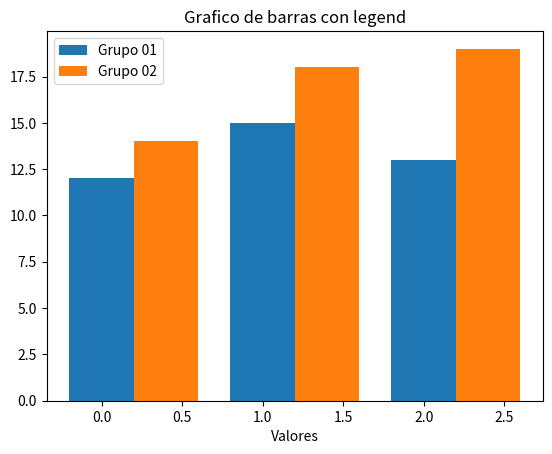

The script that saved this image:
import matplotlib.pyplot as plt

categorias = ["A", "B", "C"]
grupo1 = [12, 15, 13]
grupo2 = [14, 18, 19]

x = range(len(categorias))

plt.bar(x, grupo1, width=0.4, label="Grupo 01", align="center")
plt.bar([i + 0.4 for i in x], grupo2, width=0.4, label="Grupo 02", align="center")



plt.title("Grafico de barras con legend")
plt.xlabel("Categorias")
plt.xlabel("Valores")

plt.legend()
plt.show()



